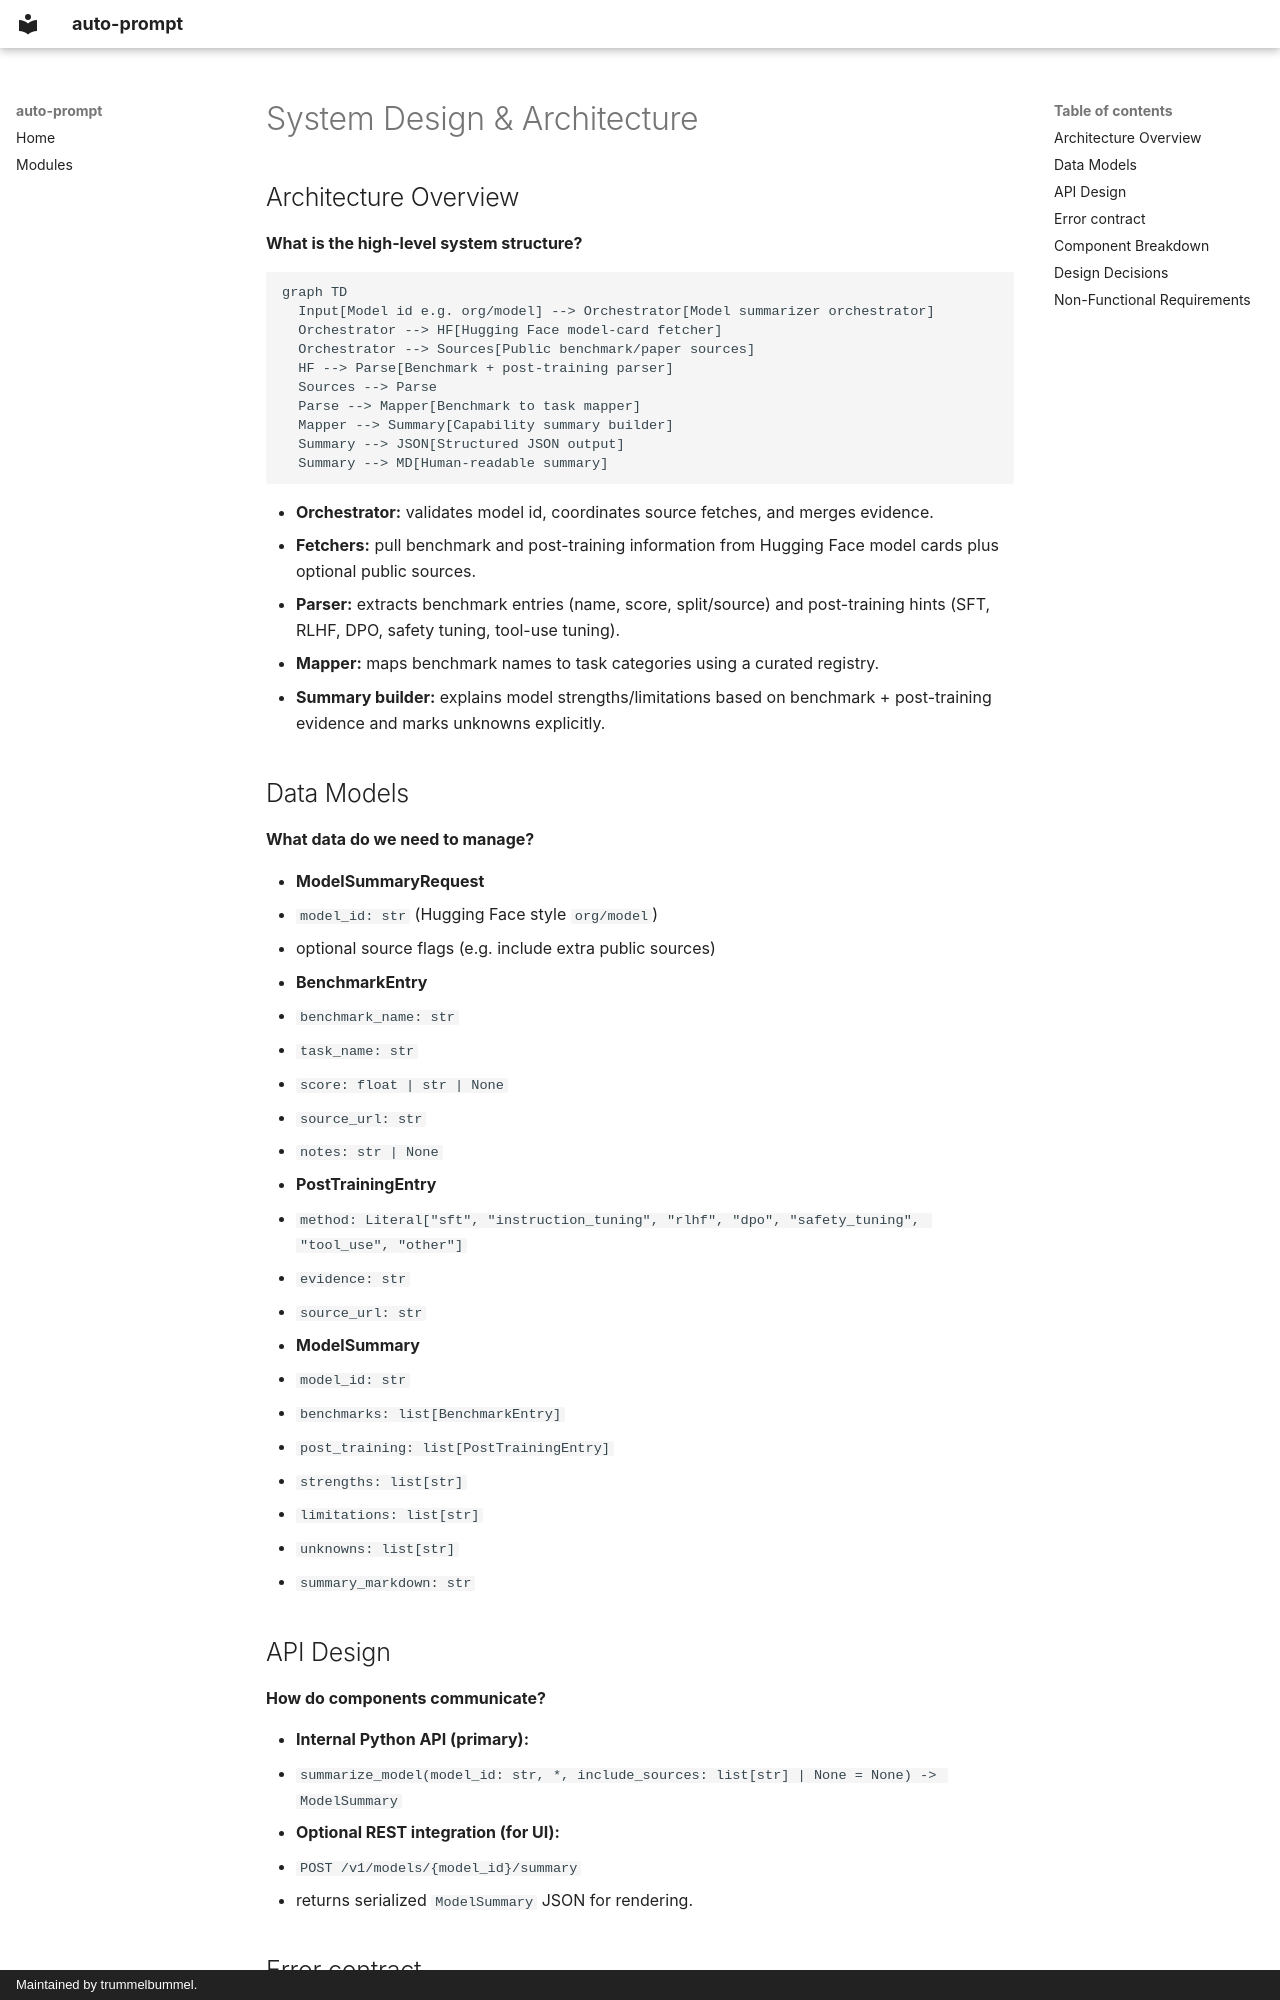

repository: trummelbummel/promptymize · page: ai/design/feature-model-summarizer/index.html · generator: mkdocs · copyright: Maintained by trummelbummel.

---
phase: design
title: System Design — model-summarizer
description: Architecture for retrieving model benchmarks and post-training evidence
feature: model-summarizer
---

# System Design & Architecture

## Architecture Overview
**What is the high-level system structure?**

```mermaid
graph TD
  Input[Model id e.g. org/model] --> Orchestrator[Model summarizer orchestrator]
  Orchestrator --> HF[Hugging Face model-card fetcher]
  Orchestrator --> Sources[Public benchmark/paper sources]
  HF --> Parse[Benchmark + post-training parser]
  Sources --> Parse
  Parse --> Mapper[Benchmark to task mapper]
  Mapper --> Summary[Capability summary builder]
  Summary --> JSON[Structured JSON output]
  Summary --> MD[Human-readable summary]
```

- **Orchestrator:** validates model id, coordinates source fetches, and merges evidence.
- **Fetchers:** pull benchmark and post-training information from Hugging Face model cards plus optional public sources.
- **Parser:** extracts benchmark entries (name, score, split/source) and post-training hints (SFT, RLHF, DPO, safety tuning, tool-use tuning).
- **Mapper:** maps benchmark names to task categories using a curated registry.
- **Summary builder:** explains model strengths/limitations based on benchmark + post-training evidence and marks unknowns explicitly.

## Data Models
**What data do we need to manage?**

- **ModelSummaryRequest**
  - `model_id: str` (Hugging Face style `org/model`)
  - optional source flags (e.g. include extra public sources)
- **BenchmarkEntry**
  - `benchmark_name: str`
  - `task_name: str`
  - `score: float | str | None`
  - `source_url: str`
  - `notes: str | None`
- **PostTrainingEntry**
  - `method: Literal["sft", "instruction_tuning", "rlhf", "dpo", "safety_tuning", "tool_use", "other"]`
  - `evidence: str`
  - `source_url: str`
- **ModelSummary**
  - `model_id: str`
  - `benchmarks: list[BenchmarkEntry]`
  - `post_training: list[PostTrainingEntry]`
  - `strengths: list[str]`
  - `limitations: list[str]`
  - `unknowns: list[str]`
  - `summary_markdown: str`

## API Design
**How do components communicate?**

- **Internal Python API (primary):**
  - `summarize_model(model_id: str, *, include_sources: list[str] | None = None) -> ModelSummary`
- **Optional REST integration (for UI):**
  - `POST /v1/models/{model_id}/summary`
  - returns serialized `ModelSummary` JSON for rendering.
